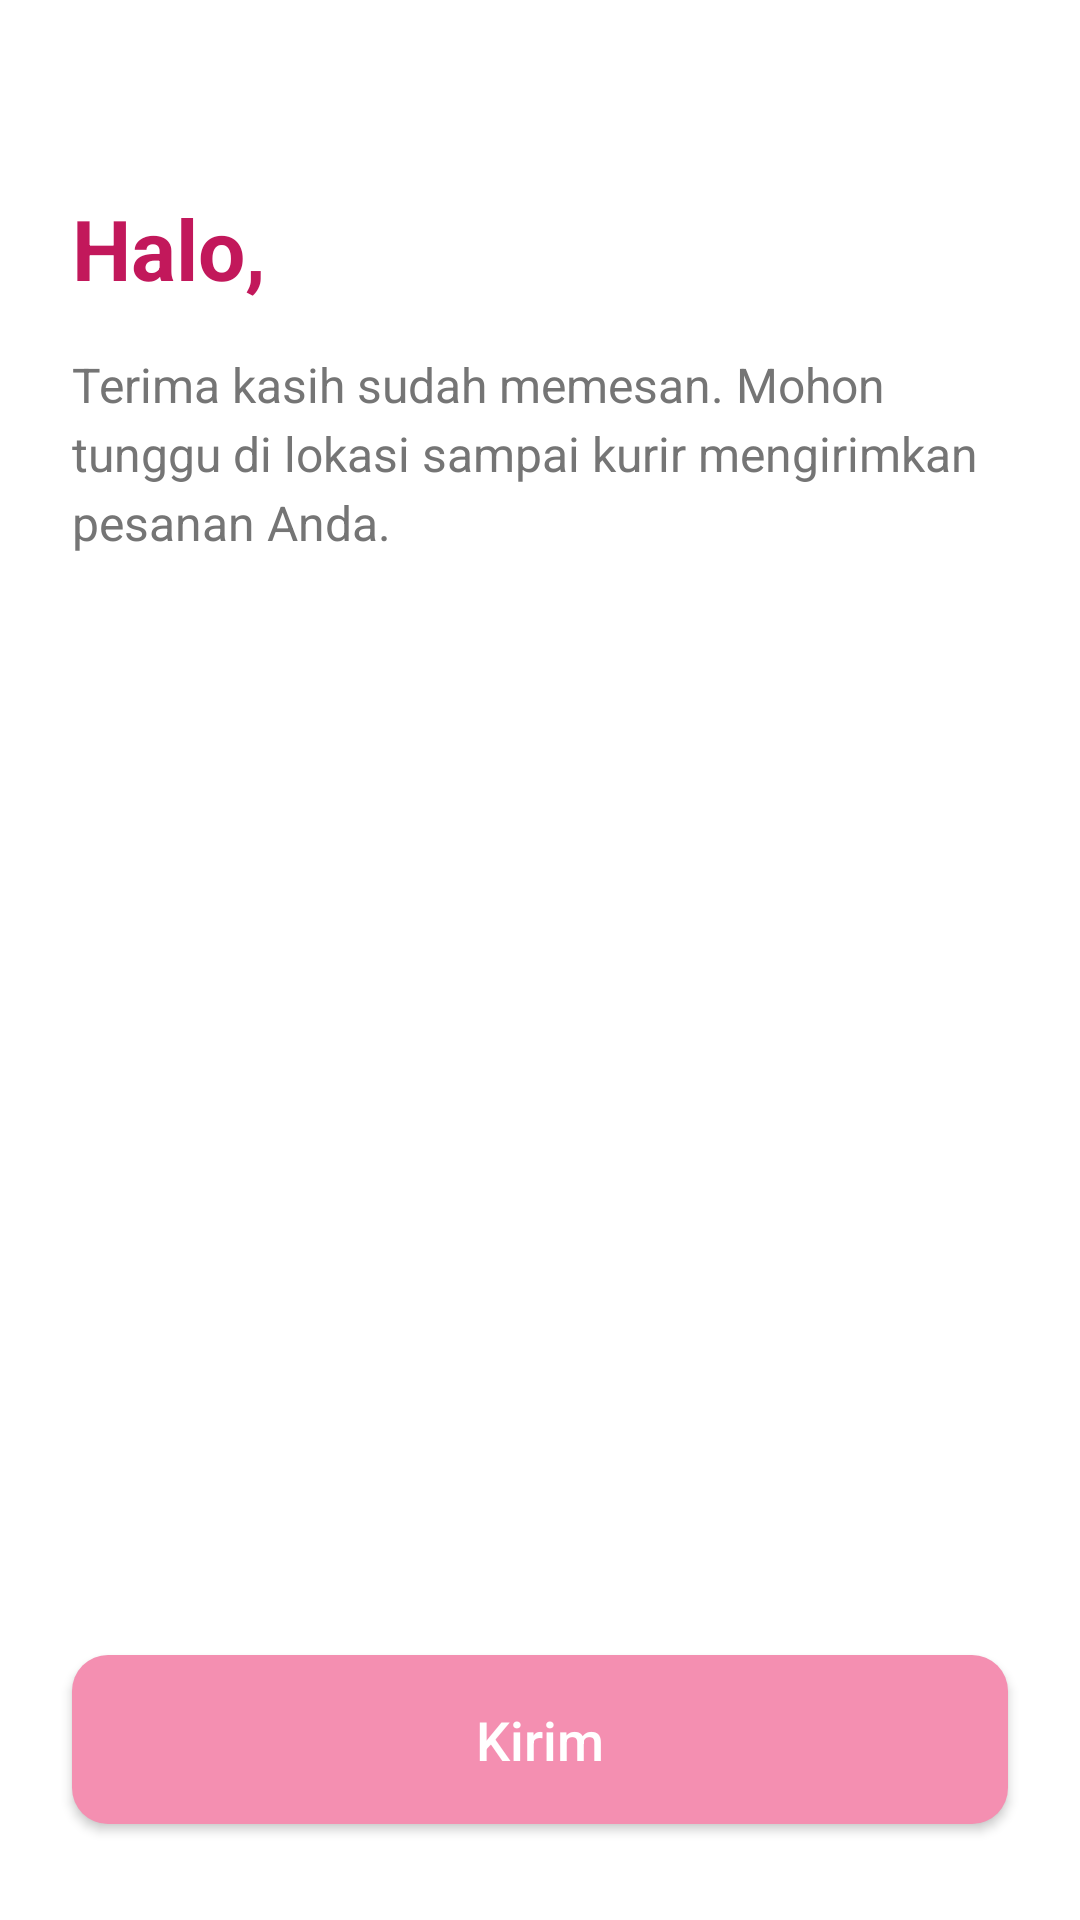

Produce the Android XML layout that renders to this screen, including the resource entries it uses.
<!-- AndroidManifest.xml: application theme Theme.DOCHI -->
<!-- res/layout/activity_success.xml -->
<?xml version="1.0" encoding="utf-8"?>
<androidx.constraintlayout.widget.ConstraintLayout
    xmlns:android="http://schemas.android.com/apk/res/android"
    xmlns:app="http://schemas.android.com/apk/res-auto"
    xmlns:tools="http://schemas.android.com/tools"
    android:layout_width="match_parent"
    android:layout_height="match_parent"
    android:background="@color/app_background"
    tools:context=".SuccessActivity">

    <TextView
        android:id="@+id/tv_halo_name_success"
        android:layout_width="wrap_content"
        android:layout_height="wrap_content"
        android:layout_marginStart="24dp"
        android:layout_marginTop="64dp"
        android:text="Halo,"
        android:textColor="@color/app_pink"
        android:textSize="28sp"
        android:textStyle="bold"
        app:layout_constraintStart_toStartOf="parent"
        app:layout_constraintTop_toTopOf="parent" />

    <TextView
        android:id="@+id/tv_thank_you_message"
        android:layout_width="0dp"
        android:layout_height="wrap_content"
        android:layout_marginStart="24dp"
        android:layout_marginTop="16dp"
        android:layout_marginEnd="24dp"
        android:lineSpacingExtra="4dp"
        android:text="Terima kasih sudah memesan. Mohon tunggu di lokasi sampai kurir mengirimkan pesanan Anda."
        android:textColor="@color/app_text_secondary"
        android:textSize="16sp"
        app:layout_constraintEnd_toEndOf="parent"
        app:layout_constraintStart_toStartOf="parent"
        app:layout_constraintTop_toBottomOf="@id/tv_halo_name_success" />

    <Button
        android:id="@+id/btn_kirim_success"
        android:layout_width="0dp"
        android:layout_height="wrap_content"
        android:layout_marginStart="24dp"
        android:layout_marginEnd="24dp"
        android:layout_marginBottom="32dp"
        android:background="@drawable/button_background_dark"
        android:paddingVertical="16dp"
        android:text="Kirim"
        android:textAllCaps="false"
        android:textColor="@color/app_button_text"
        android:textSize="18sp"
        app:layout_constraintBottom_toBottomOf="parent"
        app:layout_constraintEnd_toEndOf="parent"
        app:layout_constraintStart_toStartOf="parent" />

</androidx.constraintlayout.widget.ConstraintLayout>
<!-- resources referenced by this layout -->
<resources>
  <color name="app_background">#FFFFFFFF</color>
  <color name="app_button_text">#FFFFFF</color>
  <color name="app_pink">#C2185B</color>
  <color name="app_text_secondary">#757575</color>
  <!-- drawable button_background_dark (drawable) -->
  <?xml version="1.0" encoding="utf-8"?>
  <shape xmlns:android="http://schemas.android.com/apk/res/android"
      android:shape="rectangle">
      <solid android:color="@color/app_dark_pink" />
      <corners android:radius="12dp" />
  </shape>
  <style name="Theme.DOCHI" parent="Base.Theme.DOCHI" />
  <color name="app_dark_pink">#F48FB1</color>
  <style name="Base.Theme.DOCHI" parent="Theme.Material3.DayNight.NoActionBar">
  
          <item name="colorPrimary">#FF4081</item>
          <item name="colorPrimaryVariant">#F8BBD0</item>
          <item name="colorOnPrimary">#FFFFFF</item>
  
          <item name="colorSecondary">#FF80AB</item>
          <item name="colorOnSecondary">#FFFFFF</item>
  
          <item name="android:windowBackground">#000000</item>
      </style>
</resources>
